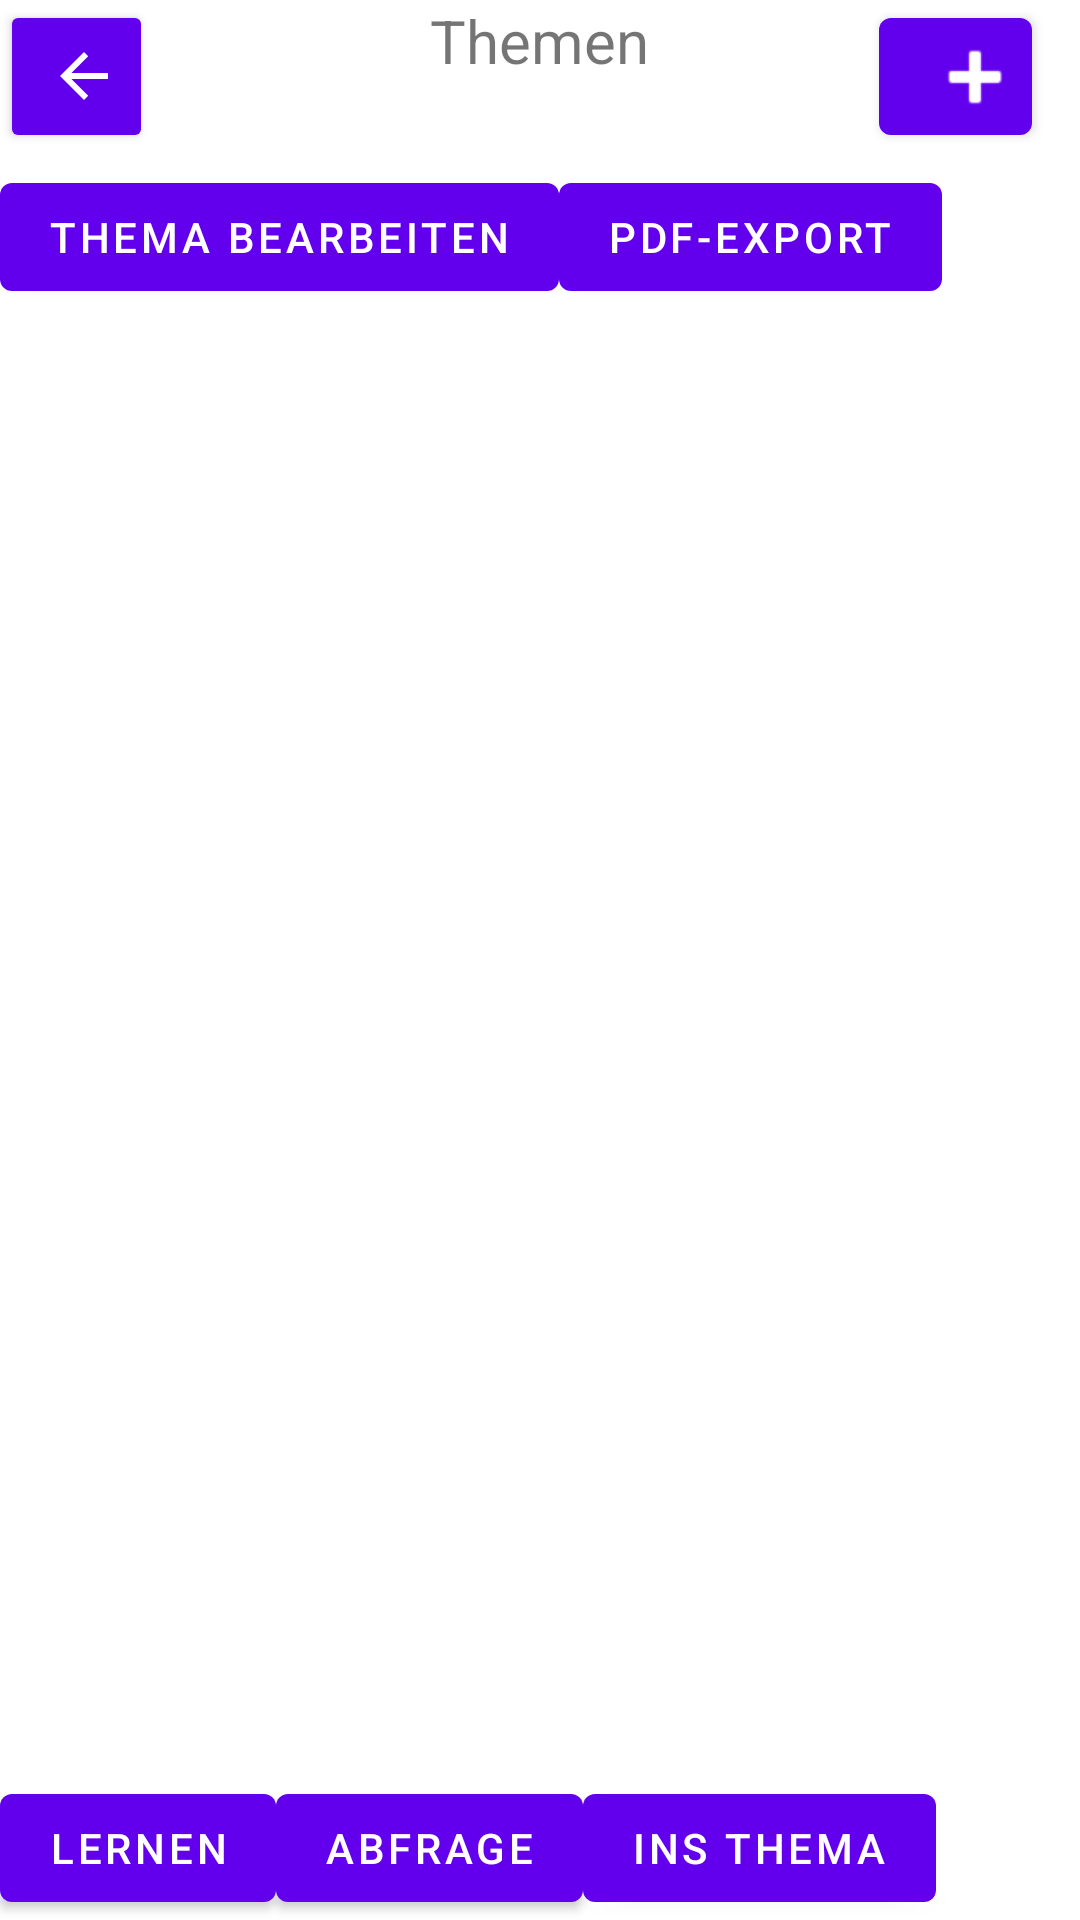

Android layout source for this screen:
<!-- AndroidManifest.xml: application theme Theme.MyApplication -->
<!-- res/layout/activity_themenuebersicht.xml -->
<?xml version="1.0" encoding="utf-8"?>
<androidx.constraintlayout.widget.ConstraintLayout xmlns:android="http://schemas.android.com/apk/res/android"
    xmlns:app="http://schemas.android.com/apk/res-auto"
    xmlns:tools="http://schemas.android.com/tools"
    android:layout_width="match_parent"
    android:layout_height="match_parent"
    tools:context=".activities.ThemenuebersichtsActivity">

    <Button
        android:id="@+id/neuesThema"
        android:layout_width="51dp"
        android:layout_height="51dp"
        android:layout_marginEnd="16dp"
        android:onClick = "neuesThema"
        app:icon="@android:drawable/ic_input_add"
        app:layout_constraintEnd_toEndOf="parent"
        app:layout_constraintTop_toTopOf="parent" />

    <ListView
        android:id="@+id/themenliste"
        android:layout_width="wrap_content"
        android:layout_height="wrap_content"
        app:layout_constraintEnd_toEndOf="parent"
        app:layout_constraintHorizontal_bias="0.0"
        app:layout_constraintStart_toStartOf="parent"
        app:layout_constraintTop_toBottomOf="@+id/button" />

    <Button
        android:id="@+id/abfrageTema"
        android:layout_width="wrap_content"
        android:layout_height="wrap_content"
        android:text="@string/Abfrageknopf"
        android:onClick = "startTestMode"
        app:layout_constraintBottom_toBottomOf="parent"
        app:layout_constraintStart_toEndOf="@+id/lernmodusthema" />

    <Button
        android:id="@+id/lernmodusthema"
        android:layout_width="wrap_content"
        android:layout_height="wrap_content"
        android:text="Lernen"
        android:onClick="startStudyMode"
        app:layout_constraintBottom_toBottomOf="parent"
        app:layout_constraintStart_toStartOf="parent" />

    <Button
        android:id="@+id/zurueckzumfach"
        style="@style/Widget.AppCompat.Button"
        android:layout_width="51dp"
        android:layout_height="51dp"
        android:onClick="goToPrevious"
        app:icon="?attr/homeAsUpIndicator"
        app:layout_constraintStart_toStartOf="parent"
        app:layout_constraintTop_toTopOf="parent" />

    <TextView
        android:id="@+id/fachname"
        android:layout_width="wrap_content"
        android:layout_height="wrap_content"
        android:ems="10"
        android:text="@string/Themen"
        android:textAlignment="center"
        android:textSize="20dp"
        app:layout_constraintEnd_toEndOf="parent"
        app:layout_constraintHorizontal_bias="0.497"
        app:layout_constraintStart_toStartOf="parent"
        app:layout_constraintTop_toTopOf="parent" />

    <Button
        android:id="@+id/vorwaerts"
        android:layout_width="wrap_content"
        android:layout_height="wrap_content"
        android:text="@string/InsThema"
        android:onClick="goToNext"
        app:layout_constraintBottom_toBottomOf="parent"
        app:layout_constraintStart_toEndOf="@+id/abfrageTema" />

    <Button
        android:id="@+id/button"
        android:layout_width="wrap_content"
        android:layout_height="wrap_content"
        android:layout_marginTop="4dp"
        android:text="Thema bearbeiten"
        android:onClick = "Themabearbeiten"
        app:layout_constraintStart_toStartOf="parent"
        app:layout_constraintTop_toBottomOf="@+id/zurueckzumfach" />

    <Button
        android:id="@+id/button2"
        android:layout_width="wrap_content"
        android:layout_height="wrap_content"
        android:layout_marginTop="4dp"
        android:text="PDF-Export"
        app:layout_constraintStart_toEndOf="@+id/button"
        app:layout_constraintTop_toBottomOf="@+id/neuesThema" />


</androidx.constraintlayout.widget.ConstraintLayout>
<!-- resources referenced by this layout -->
<resources>
  <string name="Abfrageknopf">Abfrage</string>
  <string name="InsThema">ins Thema</string>
  <string name="Themen">Themen</string>
  <style name="Theme.MyApplication" parent="Theme.MaterialComponents.DayNight.DarkActionBar">
          
          <item name="colorPrimary">@color/colorPrimary</item>
          <item name="colorPrimaryVariant">@color/colorPrimary</item>
          <item name="colorOnPrimary">@color/white</item>
          
          <item name="colorSecondary">@color/teal_200</item>
          <item name="colorSecondaryVariant">@color/teal_700</item>
          <item name="colorOnSecondary">@color/black</item>
          
          <item name="android:statusBarColor" tools:targetApi="l">?attr/colorPrimaryVariant</item>
          
      </style>
  <!-- not gathered from this repository: default colours our renderer supplied (Android Studio template values) -->
  <color name="teal_200">#FF03DAC5</color>
  <color name="teal_700">#FF018786</color>
  <color name="black">#FF000000</color>
  <color name="white">#FFFFFFFF</color>
  <color name="colorPrimary">#FF6200EE</color>
</resources>
